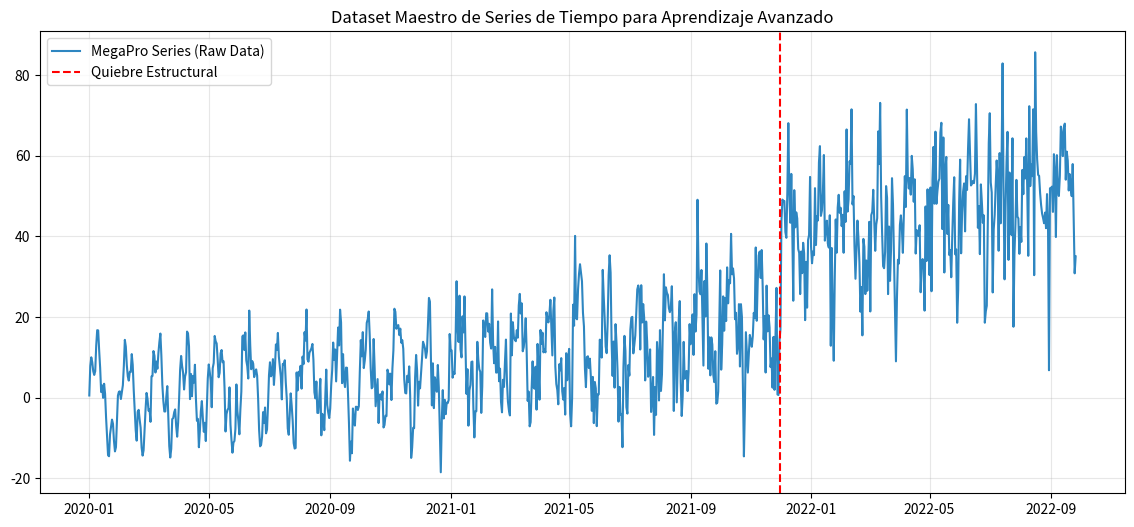

Generate this figure with matplotlib:
import pandas as pd
import numpy as np
import matplotlib.pyplot as plt

def generate_complex_series(n_points=1000):
    np.random.seed(42)
    time = np.arange(n_points)
    dates = pd.date_range(start='2020-01-01', periods=n_points, freq='D')
    
    # 1. TENDENCIA: Polinómica (No lineal)
    trend = 0.001 * time**1.5 
    
    # 2. ESTACIONALIDAD DUAL: Semanal (7) y Mensual (30.5)
    seasonal_weekly = 5 * np.sin(2 * np.pi * time / 7)
    seasonal_monthly = 10 * np.sin(2 * np.pi * time / 30.5)
    
    # 3. PROCESO AR(1): Memoria del dato anterior (phi = 0.7)
    ar_component = np.zeros(n_points)
    for t in range(1, n_points):
        ar_component[t] = 0.7 * ar_component[t-1] + np.random.normal(0, 1)
        
    # 4. HETEROCEDASTICIDAD: El ruido crece con el tiempo
    noise_std = 1 + 0.01 * time
    noise = np.random.normal(0, noise_std, n_points)
    
    # 5. QUIEBRE ESTRUCTURAL: Un salto súbito en el punto 700 (ej. un cambio de política)
    structural_break = np.where(time > 700, 20, 0)
    
    # ENSAMBLAJE FINAL
    y = trend + seasonal_weekly + seasonal_monthly + ar_component + noise + structural_break
    
    df = pd.DataFrame({'date': dates, 'value': y})
    df.set_index('date', inplace=True)
    return df

# Generar y visualizar
df = generate_complex_series()

plt.figure(figsize=(14, 6))
plt.plot(df.index, df.value, label='MegaPro Series (Raw Data)', color='#2E86C1')
plt.title('Dataset Maestro de Series de Tiempo para Aprendizaje Avanzado')
plt.axvline(df.index[700], color='red', linestyle='--', label='Quiebre Estructural')
plt.legend()
plt.grid(True, alpha=0.3)
plt.show()

print(df.head())